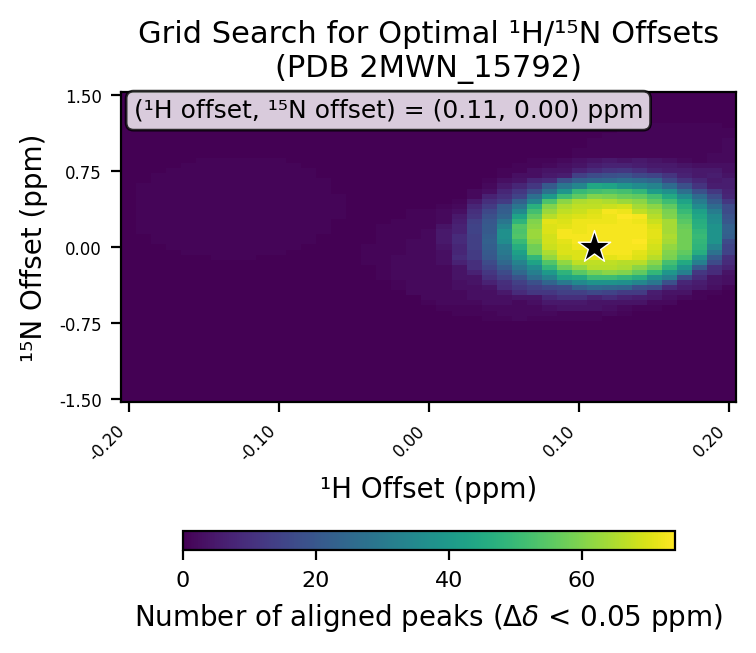

The file beside this chart, header and first rows:
# h_min, -0.2
# h_max, 0.2
# h_step, 0.01
# n_min, -1.5
# n_max, 1.5
# n_step, 0.05
# cutoff, 0.05
h_values, -0.2, -0.19, -0.18, -0.17, -0.16, -0.15, -0.14, -0.13, -0.12, -0.11, -0.1, -0.09, -0.08, -0.07, -0.06, -0.05, -0.04, -0.03, -0.02, -0.01, 0.0, 0.01, 0.02
n_values, -1.5, -1.45, -1.4, -1.35, -1.3, -1.25, -1.2, -1.15, -1.1, -1.05, -1.0, -0.95, -0.9, -0.85, -0.8, -0.75, -0.7, -0.65, -0.6, -0.55, -0.5, -0.45, -0.4
-0.2, 0, 0, 0, 0, 0, 0, 0, 0, 0, 0, 0, 0, 0, 0, 0, 0, 0, 0, 0, 0, 0, 0, 0
-0.19, 0, 0, 0, 0, 0, 0, 0, 0, 0, 0, 0, 0, 0, 0, 0, 0, 0, 0, 0, 0, 0, 0, 0
-0.18, 0, 0, 0, 0, 0, 0, 0, 0, 0, 0, 0, 0, 0, 0, 0, 0, 0, 0, 0, 0, 0, 0, 0
-0.17, 0, 0, 0, 0, 0, 0, 0, 0, 0, 0, 0, 0, 0, 0, 0, 0, 0, 0, 0, 0, 0, 0, 0
-0.16, 0, 0, 0, 0, 0, 0, 0, 0, 0, 0, 0, 0, 0, 0, 0, 0, 0, 0, 0, 0, 0, 0, 0
-0.15, 0, 0, 0, 0, 0, 0, 0, 0, 0, 0, 0, 0, 0, 0, 0, 0, 0, 0, 0, 0, 0, 0, 0
-0.14, 0, 0, 0, 0, 0, 0, 0, 0, 0, 0, 0, 0, 0, 0, 0, 0, 0, 0, 0, 0, 0, 0, 0
-0.13, 0, 0, 0, 0, 0, 0, 0, 0, 0, 0, 0, 0, 0, 0, 0, 0, 0, 0, 0, 0, 0, 0, 0
-0.12, 0, 0, 0, 0, 0, 0, 0, 0, 0, 0, 0, 0, 0, 0, 0, 0, 0, 0, 0, 0, 0, 0, 0
-0.11, 0, 0, 0, 0, 0, 0, 0, 0, 0, 0, 0, 0, 0, 0, 0, 0, 0, 0, 0, 0, 0, 0, 0
-0.1, 0, 0, 0, 0, 0, 0, 0, 0, 0, 0, 0, 0, 0, 0, 0, 0, 0, 0, 0, 0, 0, 0, 0
-0.09, 0, 0, 0, 0, 0, 0, 0, 0, 0, 0, 0, 0, 0, 0, 0, 0, 0, 0, 0, 0, 0, 0, 0
-0.08, 0, 0, 0, 0, 0, 0, 0, 0, 0, 0, 0, 0, 0, 0, 0, 0, 0, 0, 0, 0, 0, 0, 0
-0.07, 0, 0, 0, 0, 0, 0, 0, 0, 0, 0, 0, 0, 0, 0, 0, 0, 0, 0, 0, 0, 0, 0, 0
-0.06, 0, 0, 0, 0, 0, 0, 0, 0, 0, 0, 0, 0, 0, 0, 0, 0, 0, 0, 0, 0, 0, 0, 0
-0.05, 0, 0, 0, 0, 0, 0, 0, 0, 0, 0, 0, 0, 0, 0, 0, 0, 0, 0, 0, 0, 0, 0, 0
-0.04, 0, 0, 0, 0, 0, 0, 0, 0, 0, 0, 0, 0, 0, 0, 0, 0, 0, 0, 0, 0, 0, 0, 0
-0.03, 0, 0, 0, 0, 0, 0, 0, 0, 0, 0, 0, 0, 0, 0, 0, 0, 0, 0, 0, 0, 0, 0, 0
-0.02, 0, 0, 0, 0, 0, 0, 0, 0, 0, 0, 0, 0, 0, 0, 0, 0, 0, 0, 0, 0, 0, 0, 1
-0.01, 0, 0, 0, 0, 0, 0, 0, 0, 0, 0, 0, 0, 0, 0, 0, 0, 0, 0, 0, 0, 0, 2, 2
0.0, 0, 0, 0, 0, 0, 0, 0, 0, 0, 0, 0, 0, 0, 0, 0, 0, 0, 0, 0, 1, 2, 2, 2
0.01, 0, 0, 0, 0, 0, 0, 0, 0, 0, 0, 0, 0, 0, 0, 0, 0, 0, 0, 1, 2, 2, 2, 2
0.02, 0, 0, 0, 0, 0, 0, 0, 0, 0, 0, 0, 0, 0, 0, 0, 0, 0, 1, 1, 2, 2, 2, 3
0.03, 0, 0, 0, 0, 0, 0, 0, 0, 0, 0, 0, 0, 0, 0, 0, 0, 0, 1, 1, 2, 3, 3, 3
0.04, 0, 0, 0, 0, 0, 0, 0, 0, 0, 0, 0, 0, 0, 0, 0, 0, 1, 1, 2, 3, 3, 3, 4
0.05, 0, 0, 0, 0, 0, 0, 0, 0, 0, 0, 0, 0, 0, 0, 0, 0, 1, 2, 2, 3, 3, 5, 9
0.06, 0, 0, 0, 0, 0, 0, 0, 0, 0, 0, 0, 0, 0, 0, 0, 0, 2, 2, 2, 2, 4, 9, 12
0.07, 0, 0, 0, 0, 0, 0, 0, 0, 0, 0, 0, 0, 0, 0, 0, 0, 1, 2, 2, 3, 4, 12, 14
0.08, 0, 0, 0, 0, 0, 0, 0, 0, 0, 0, 0, 0, 0, 0, 0, 0, 1, 2, 3, 5, 8, 12, 16
0.09, 0, 0, 0, 0, 0, 0, 0, 0, 0, 0, 0, 0, 0, 0, 0, 0, 1, 1, 4, 5, 10, 14, 17
0.1, 0, 0, 0, 0, 0, 0, 0, 0, 0, 0, 0, 0, 0, 0, 0, 0, 1, 1, 4, 5, 10, 14, 23
0.11, 0, 0, 0, 0, 0, 0, 0, 0, 0, 0, 0, 0, 0, 0, 0, 0, 1, 1, 4, 4, 7, 16, 26
0.12, 0, 0, 0, 0, 0, 0, 0, 0, 0, 0, 0, 0, 0, 0, 0, 0, 0, 2, 3, 4, 9, 15, 25
0.13, 0, 0, 0, 0, 0, 0, 0, 0, 0, 0, 0, 0, 0, 0, 0, 0, 0, 1, 2, 4, 7, 13, 24
0.14, 0, 0, 0, 0, 0, 0, 0, 0, 0, 0, 0, 0, 0, 0, 0, 0, 0, 0, 1, 4, 6, 13, 18
0.15, 0, 0, 0, 0, 0, 0, 0, 0, 0, 0, 0, 0, 0, 0, 0, 0, 0, 0, 1, 2, 5, 6, 17
0.16, 0, 0, 0, 0, 0, 0, 0, 0, 0, 0, 0, 0, 0, 0, 0, 0, 0, 0, 0, 2, 3, 4, 9
0.17, 0, 0, 0, 0, 0, 0, 0, 0, 0, 0, 0, 0, 0, 0, 0, 0, 0, 0, 0, 0, 2, 4, 6
0.18, 0, 0, 0, 0, 0, 0, 0, 0, 0, 0, 0, 0, 0, 0, 0, 0, 0, 0, 0, 0, 1, 1, 5
0.19, 0, 0, 0, 0, 0, 0, 0, 0, 0, 0, 0, 0, 0, 0, 0, 0, 0, 0, 0, 0, 0, 1, 3
0.2, 0, 0, 0, 0, 0, 0, 0, 0, 0, 0, 0, 0, 0, 0, 0, 0, 0, 0, 0, 0, 0, 0, 1
best_n_offset, 0.0
best_h_offset, 0.11
best_count, 74
